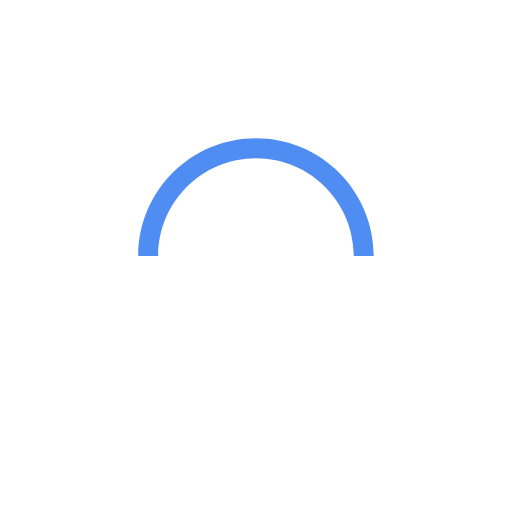
t = 0.00 s
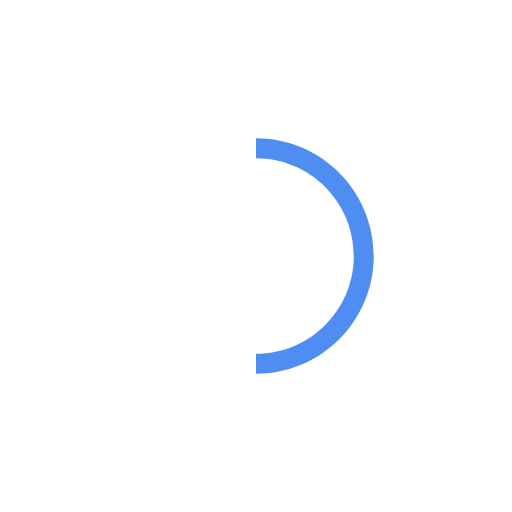
t = 0.25 s
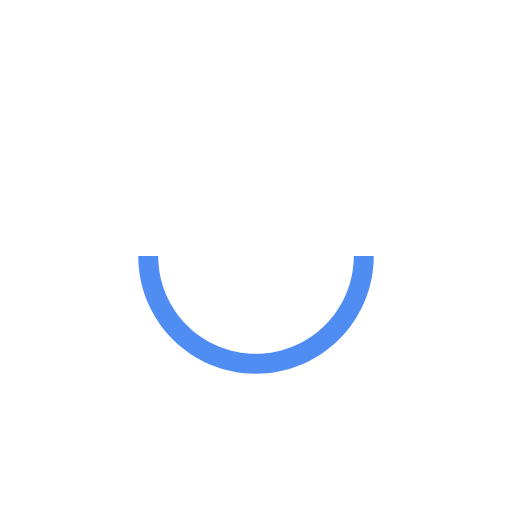
t = 0.50 s
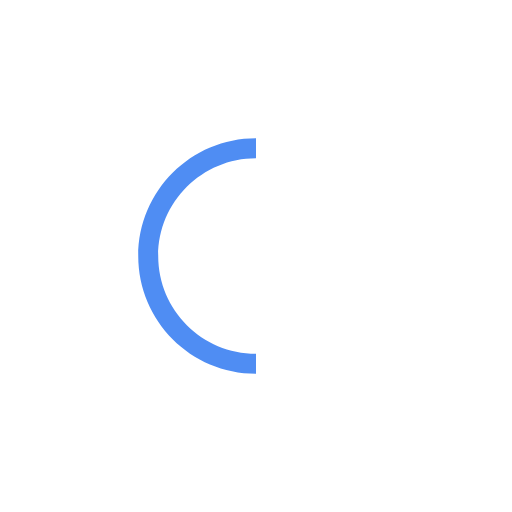
t = 0.75 s

The animated SVG that drew these frames (rendered in a browser with its animation timeline set to each time). Animation: 1 SMIL element (animateTransform=1); one cycle of 1.00 s, repeats indefinitely.

<?xml version="1.0" encoding="UTF-8"?>
<svg version="1.1" id="L9" xmlns="http://www.w3.org/2000/svg" xmlns:xlink="http://www.w3.org/1999/xlink" x="0px" y="0px"
  viewBox="0 0 100 100" enable-background="new 0 0 0 0" xml:space="preserve">
    <path fill="#4f8df3" d="M73,50c0-12.7-10.3-23-23-23S27,37.3,27,50 M30.9,50c0-10.5,8.5-19.1,19.1-19.1S69.1,39.5,69.1,50">
      <animateTransform
         attributeName="transform"
         attributeType="XML"
         type="rotate"
         dur="1s"
         from="0 50 50"
         to="360 50 50"
         repeatCount="indefinite" />
  </path>
</svg>
